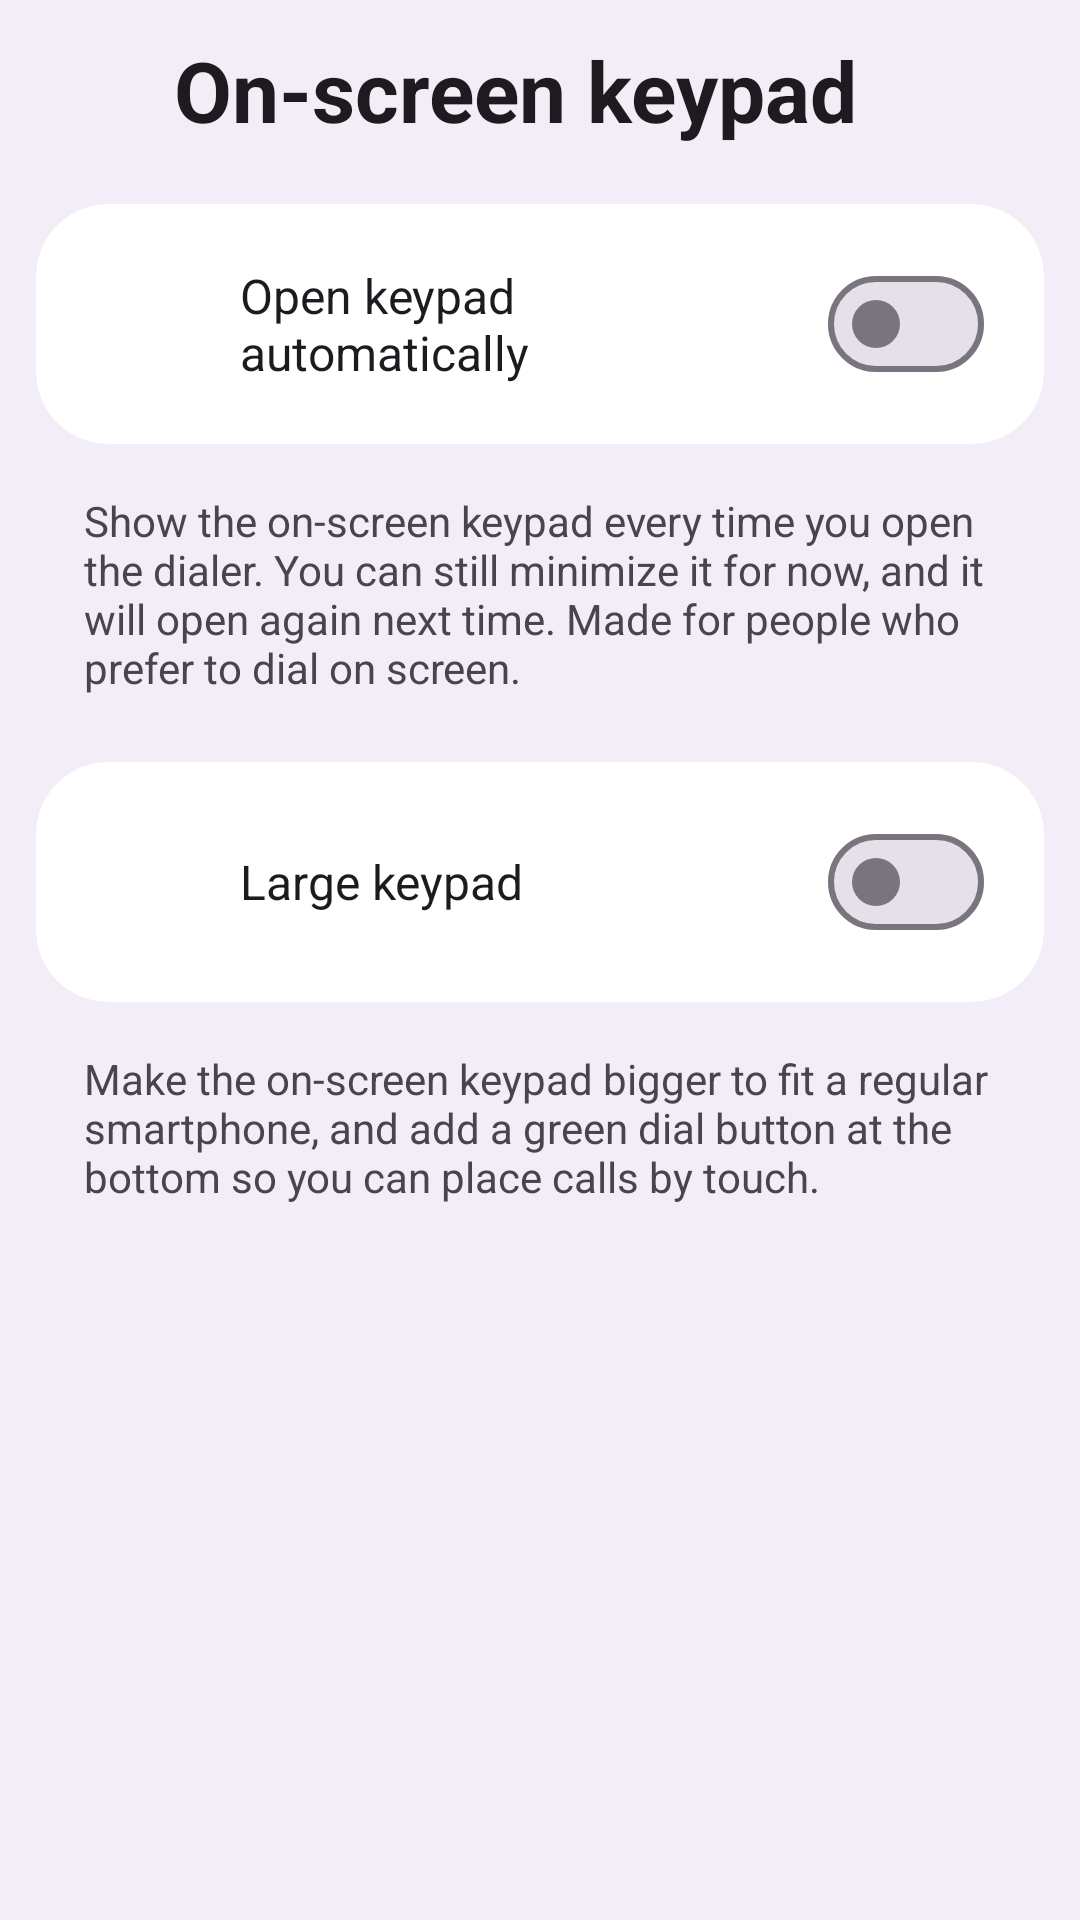

Android layout source for this screen:
<!-- AndroidManifest.xml: application theme Theme.M5Dialer -->
<!-- res/layout/activity_keypad_settings.xml -->
<?xml version="1.0" encoding="utf-8"?>
<LinearLayout xmlns:android="http://schemas.android.com/apk/res/android"
    xmlns:app="http://schemas.android.com/apk/res-auto"
    android:layout_width="match_parent"
    android:layout_height="match_parent"
    android:background="?attr/colorSurfaceContainer"
    android:orientation="vertical"
    android:fitsSystemWindows="true">

    <LinearLayout
        android:layout_width="match_parent"
        android:layout_height="wrap_content"
        android:gravity="center_vertical"
        android:orientation="horizontal"
        android:paddingHorizontal="8dp"
        android:paddingTop="8dp"
        android:paddingBottom="6dp">

        <ImageView
            android:id="@+id/back"
            android:layout_width="44dp"
            android:layout_height="44dp"
            android:background="?attr/selectableItemBackgroundBorderless"
            android:clickable="true"
            android:focusable="true"
            android:contentDescription="@string/setting_floating_dial"
            android:padding="10dp"
            android:src="@drawable/ic_back"
            app:tint="?attr/colorOnSurface" />

        <TextView
            android:layout_width="0dp"
            android:layout_height="wrap_content"
            android:layout_weight="1"
            android:layout_marginStart="6dp"
            android:text="@string/setting_floating_dial"
            android:textColor="?attr/colorOnSurface"
            android:textSize="28sp"
            android:textStyle="bold" />
    </LinearLayout>

    <ScrollView
        android:layout_width="match_parent"
        android:layout_height="match_parent"
        android:scrollbars="none">

        <LinearLayout
            android:layout_width="match_parent"
            android:layout_height="wrap_content"
            android:orientation="vertical"
            android:paddingBottom="24dp">

            
            <com.google.android.material.card.MaterialCardView
                style="@style/SettingsGroupCard"
                android:layout_marginTop="10dp">

                <LinearLayout
                    android:id="@+id/rowDefaultOpen"
                    android:layout_width="match_parent"
                    android:layout_height="wrap_content"
                    android:background="?attr/selectableItemBackground"
                    android:clickable="true"
                    android:focusable="true"
                    android:gravity="center_vertical"
                    android:orientation="horizontal"
                    android:paddingHorizontal="20dp"
                    android:paddingVertical="16dp">

                    <ImageView style="@style/SettingIconChip" android:src="@drawable/ic_dialpad" />

                    <TextView
                        android:layout_width="0dp"
                        android:layout_height="wrap_content"
                        android:layout_weight="1"
                        android:layout_marginEnd="12dp"
                        android:text="@string/keypad_default_open_label"
                        android:textColor="?attr/colorOnSurface"
                        android:textSize="16sp" />

                    <com.google.android.material.materialswitch.MaterialSwitch
                        android:id="@+id/switchDefaultOpen"
                        android:layout_width="wrap_content"
                        android:layout_height="wrap_content"
                        android:clickable="false"
                        android:focusable="false" />
                </LinearLayout>
            </com.google.android.material.card.MaterialCardView>

            <TextView
                android:layout_width="match_parent"
                android:layout_height="wrap_content"
                android:paddingHorizontal="28dp"
                android:paddingTop="16dp"
                android:text="@string/keypad_default_open_desc"
                android:textColor="?attr/colorOnSurfaceVariant"
                android:textSize="14sp" />

            
            <com.google.android.material.card.MaterialCardView
                style="@style/SettingsGroupCard"
                android:layout_marginTop="22dp">

                <LinearLayout
                    android:id="@+id/rowBigKeypad"
                    android:layout_width="match_parent"
                    android:layout_height="wrap_content"
                    android:background="?attr/selectableItemBackground"
                    android:clickable="true"
                    android:focusable="true"
                    android:gravity="center_vertical"
                    android:orientation="horizontal"
                    android:paddingHorizontal="20dp"
                    android:paddingVertical="16dp">

                    <ImageView style="@style/SettingIconChip" android:src="@drawable/ic_dialpad" />

                    <TextView
                        android:layout_width="0dp"
                        android:layout_height="wrap_content"
                        android:layout_weight="1"
                        android:layout_marginEnd="12dp"
                        android:text="@string/keypad_big_label"
                        android:textColor="?attr/colorOnSurface"
                        android:textSize="16sp" />

                    <com.google.android.material.materialswitch.MaterialSwitch
                        android:id="@+id/switchBigKeypad"
                        android:layout_width="wrap_content"
                        android:layout_height="wrap_content"
                        android:clickable="false"
                        android:focusable="false" />
                </LinearLayout>
            </com.google.android.material.card.MaterialCardView>

            <TextView
                android:layout_width="match_parent"
                android:layout_height="wrap_content"
                android:paddingHorizontal="28dp"
                android:paddingTop="16dp"
                android:text="@string/keypad_big_desc"
                android:textColor="?attr/colorOnSurfaceVariant"
                android:textSize="14sp" />

        </LinearLayout>
    </ScrollView>

</LinearLayout>
<!-- resources referenced by this layout -->
<resources>
  <string name="keypad_big_desc">Make the on-screen keypad bigger to fit a regular smartphone, and add a green dial button at the bottom so you can place calls by touch.</string>
  <string name="keypad_big_label">Large keypad</string>
  <string name="keypad_default_open_desc">Show the on-screen keypad every time you open the dialer. You can still minimize it for now, and it will open again next time. Made for people who prefer to dial on screen.</string>
  <string name="keypad_default_open_label">Open keypad automatically</string>
  <string name="setting_floating_dial">On-screen keypad</string>
  <style name="SettingIconChip">
          <item name="android:layout_width">24dp</item>
          <item name="android:layout_height">24dp</item>
          <item name="android:layout_marginEnd">24dp</item>
          <item name="android:scaleType">fitCenter</item>
          <item name="android:tint">?attr/colorOnSurfaceVariant</item>
      </style>
  <style name="SettingsGroupCard">
          <item name="android:layout_width">match_parent</item>
          <item name="android:layout_height">wrap_content</item>
          <item name="android:layout_marginHorizontal">12dp</item>
          <item name="cardCornerRadius">24dp</item>
          <item name="cardElevation">0dp</item>
          <item name="cardBackgroundColor">?attr/colorSurfaceContainerLowest</item>
          
          <item name="strokeWidth">0dp</item>
      </style>
  <style name="Theme.M5Dialer" parent="Theme.Material3.DayNight.NoActionBar">
          
          <item name="android:statusBarColor">?attr/colorSurfaceContainer</item>
          <item name="android:navigationBarColor">?attr/colorSurfaceContainer</item>
          
          <item name="android:windowLightStatusBar">@bool/light_status_icons</item>
          <item name="android:windowLightNavigationBar">@bool/light_status_icons</item>
      </style>
</resources>
